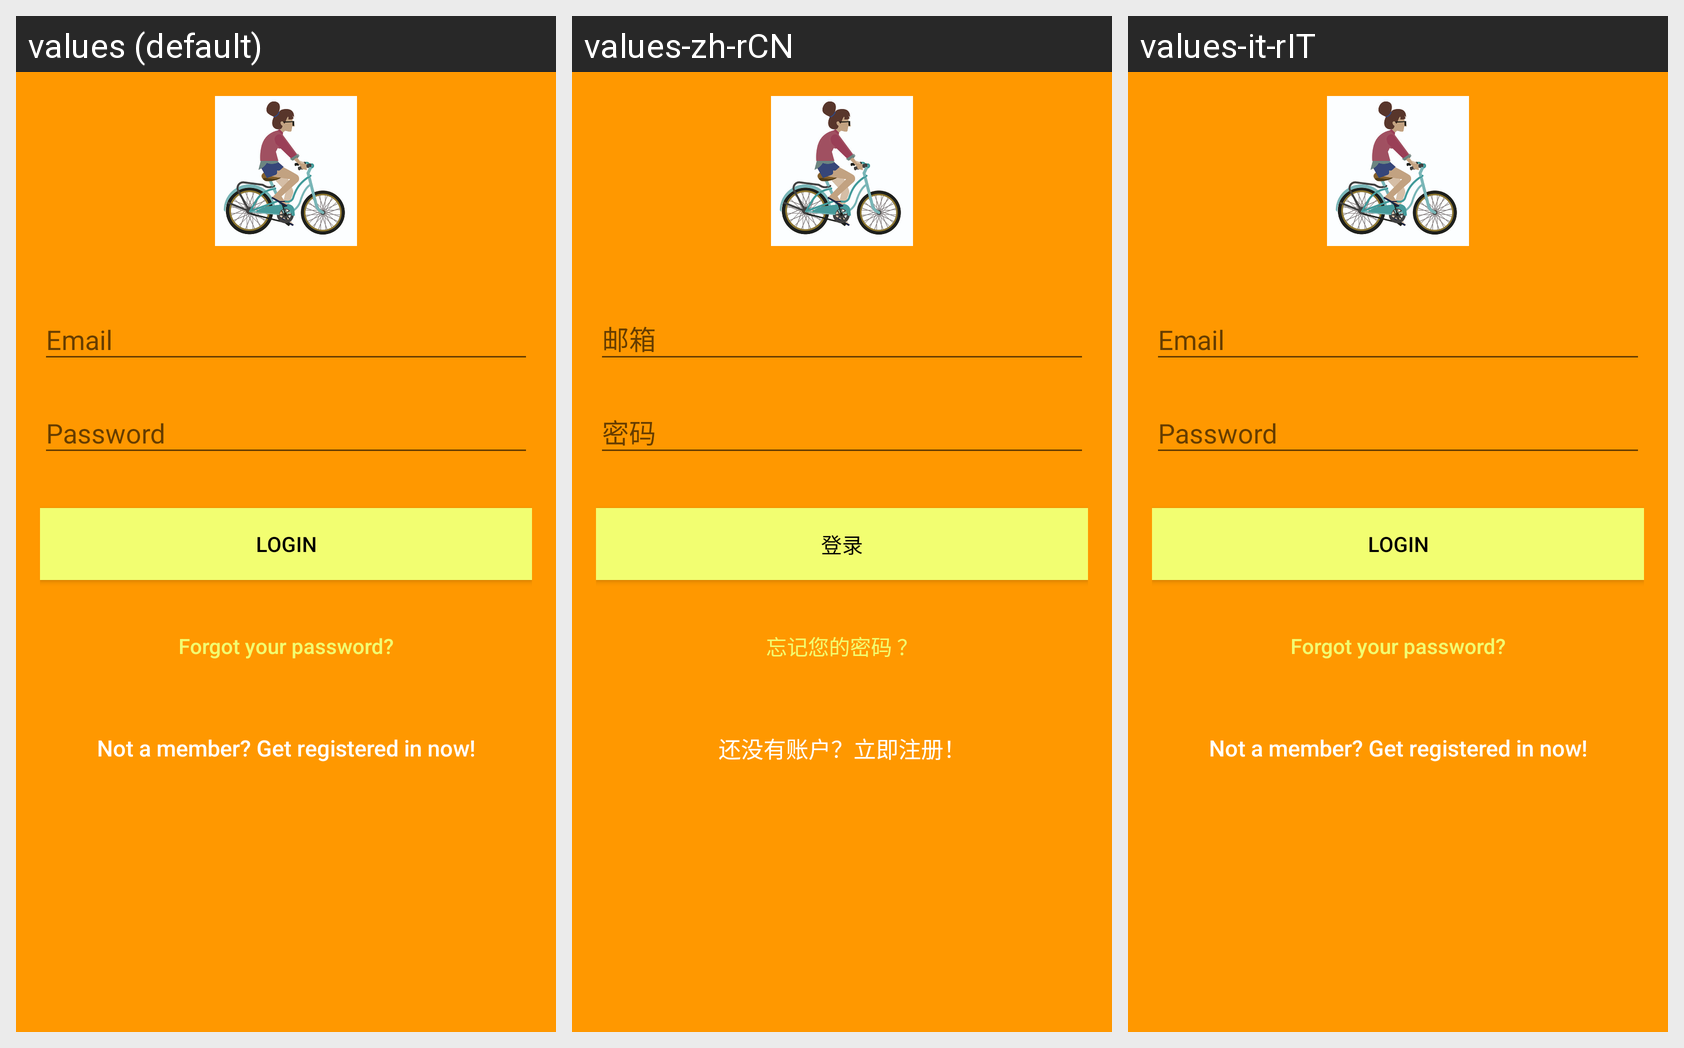

The Android screen below is rendered under several locales of the same app. Produce the string resources it draws, with the default and per-locale values.
Android screen res/layout/activity_login.xml rendered under 3 locales, left to right: values (default), values-zh-rCN, values-it-rIT. Device: Nexus 5 (rendered at 1080×1920; each locale shown at half size, 540×960, under a caption strip naming it); theme AppTheme.
Strings drawn on this screen, with the default value and each locale's value (text and hints the layout hard-codes appear in the picture but are not listed):

btn_login
  values: LOGIN
  values-zh-rCN: 登录
  values-it-rIT: LOGIN  [not translated; the default value is used]

btn_forgot_password
  values: Forgot your password?
  values-zh-rCN: 忘记您的密码 ？
  values-it-rIT: Forgot your password?  [not translated; the default value is used]

btn_link_to_register
  values: Not a member? Get registered in now!
  values-zh-rCN: 还没有账户？立即注册！
  values-it-rIT: Not a member? Get registered in now!  [not translated; the default value is used]
